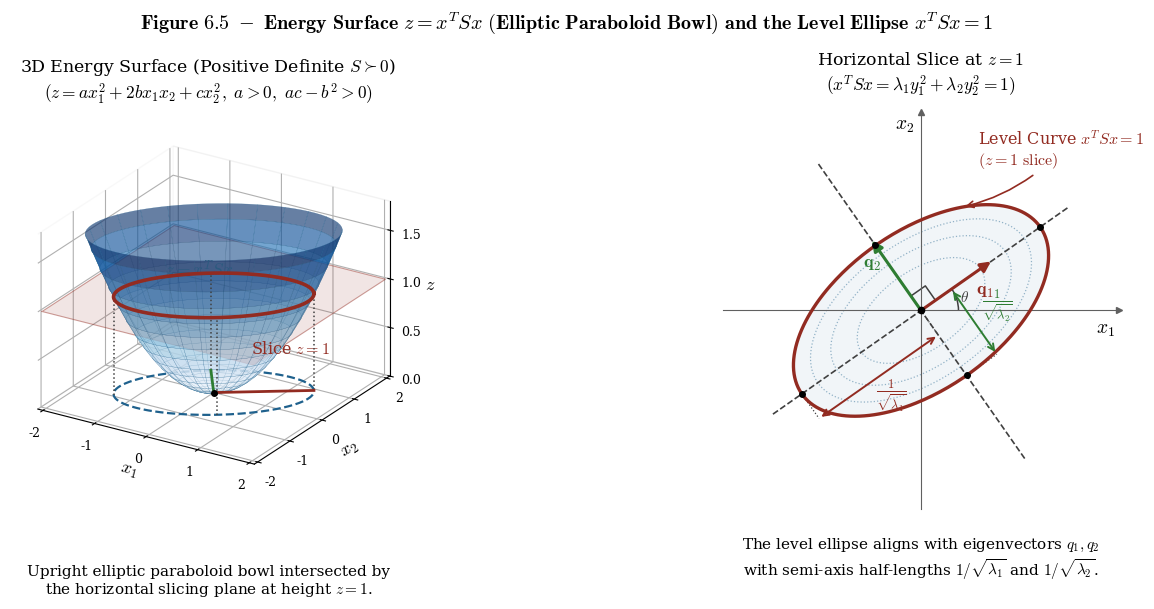

Here is the Python script that generated this plot:
import numpy as np
import matplotlib.pyplot as plt
from matplotlib.patches import Arc

# Set up academic-style LaTeX fonts (matching Figures 6.3 and 6.4)
plt.rcParams['mathtext.fontset'] = 'cm'
plt.rcParams['font.family'] = 'serif'

# ==============================================================================
# Mathematical Setup: Symmetric Positive-Definite Matrix S = Q \Lambda Q^T
# ==============================================================================
# Semi-axis lengths at z = 1: r_1 = 1/sqrt(\lambda_1), r_2 = 1/sqrt(\lambda_2)
r1 = 1.65  # Major semi-axis -> \lambda_1 = 1 / 1.65^2 \approx 0.367
r2 = 0.90  # Minor semi-axis -> \lambda_2 = 1 / 0.90^2 \approx 1.235
lam1 = 1.0 / (r1**2)
lam2 = 1.0 / (r2**2)

# Rotation angle \theta = 35 degrees for eigenvectors Q = [q_1, q_2]
theta_deg = 35
theta = np.deg2rad(theta_deg)
q1 = np.array([np.cos(theta), np.sin(theta)])
q2 = np.array([-np.sin(theta), np.cos(theta)])
Q = np.column_stack((q1, q2))
S = Q @ np.diag([lam1, lam2]) @ Q.T  # S = [[a, b], [b, c]] with a > 0, ac - b^2 > 0

# Consistent color palette (Blue, Red, Green, Dark Grey)
col_blue = '#1f618d'
col_red = '#922b21'
col_green = '#2e7d32'
col_grey = '#404040'

# Create Figure
fig = plt.figure(figsize=(13.5, 6.4))
fig.suptitle(r'$\mathbf{Figure\ 6.5\ -\ Energy\ Surface\ } z = x^T S x\ \mathbf{(Elliptic\ Paraboloid\ Bowl)\ and\ the\ Level\ Ellipse\ } x^T S x = 1$', 
             fontsize=14.5, y=0.96)

# ==============================================================================
# 1. LEFT PANEL: 3D Surface Plot of z = x^T S x (Upright Bowl)
# ==============================================================================
ax1 = fig.add_subplot(1, 2, 1, projection='3d')
ax1.set_proj_type('ortho')  # Orthographic projection for clean textbook geometry

# Parameterize the elliptic paraboloid in polar-elliptical coordinates (h, \phi)
# so the top rim of the bowl is a clean level curve at z_max = 1.65
z_max = 1.65
h_vals = np.linspace(0, np.sqrt(z_max), 45)
phi_vals = np.linspace(0, 2 * np.pi, 80)
H, PHI = np.meshgrid(h_vals, phi_vals)

Y1 = H * r1 * np.cos(PHI)
Y2 = H * r2 * np.sin(PHI)
X1 = Q[0, 0] * Y1 + Q[0, 1] * Y2
X2 = Q[1, 0] * Y1 + Q[1, 1] * Y2
Z = H**2

# Plot the 3D paraboloid bowl
ax1.plot_surface(X1, X2, Z, cmap='Blues', alpha=0.62, edgecolor='#1f618d', 
                 lw=0.2, rstride=3, cstride=3, antialiased=True, zorder=2)

# Semi-transparent horizontal slicing plane at z = 1
plane_lim = 2.05
px, py = np.meshgrid(np.linspace(-plane_lim, plane_lim, 2), np.linspace(-plane_lim, plane_lim, 2))
pz = np.ones_like(px)
ax1.plot_surface(px, py, pz, color=col_red, alpha=0.12, shade=False, zorder=3)
# Thin border around the z = 1 slicing plane
ax1.plot([-plane_lim, plane_lim, plane_lim, -plane_lim, -plane_lim],
         [-plane_lim, -plane_lim, plane_lim, plane_lim, -plane_lim],
         [1, 1, 1, 1, 1], color=col_red, lw=0.8, alpha=0.45, ls='-')

# Level curve at z = 1 (intersection of paraboloid and plane)
t_curve = np.linspace(0, 2 * np.pi, 300)
y_ell = np.vstack((r1 * np.cos(t_curve), r2 * np.sin(t_curve)))
x_ell = Q @ y_ell

ax1.plot(x_ell[0], x_ell[1], np.ones_like(t_curve), color=col_red, lw=2.6, zorder=6)

# Projected shadow ellipse in the base plane (z = 0)
ax1.plot(x_ell[0], x_ell[1], np.zeros_like(t_curve), color=col_blue, lw=1.6, ls='--', zorder=1)

# Vertical dashed drop-lines from the 4 vertices at z = 1 down to z = 0
for v in [r1 * q1, -r1 * q1, r2 * q2, -r2 * q2]:
    ax1.plot([v[0], v[0]], [v[1], v[1]], [0, 1], color=col_grey, ls=':', lw=1.1, zorder=4)

# Eigenvector principal axis rays in the base plane z = 0
ax1.plot([0, r1 * q1[0]], [0, r1 * q1[1]], [0, 0], color=col_red, lw=2.0, zorder=5)
ax1.plot([0, r2 * q2[0]], [0, r2 * q2[1]], [0, 0], color=col_green, lw=2.0, zorder=5)
ax1.plot([0], [0], [0], 'ko', markersize=4, zorder=6)

# 3D Text Annotations
ax1.text(plane_lim - 0.1, -plane_lim + 0.1, 1.08, r'Slice $z = 1$', color=col_red, fontsize=11.5)
ax1.text(0.0, -1.5, 1.52, r'$z = x^T S x$', color=col_blue, fontsize=12.5, fontweight='bold')

# Clean up 3D axes appearance
ax1.set_xlim(-2.1, 2.1)
ax1.set_ylim(-2.1, 2.1)
ax1.set_zlim(0, 1.8)
ax1.set_xticks([-2, -1, 0, 1, 2])
ax1.set_yticks([-2, -1, 0, 1, 2])
ax1.set_zticks([0, 0.5, 1.0, 1.5])
ax1.tick_params(axis='both', which='major', labelsize=9, pad=1)
ax1.set_xlabel(r'$x_1$', fontsize=13, labelpad=-2)
ax1.set_ylabel(r'$x_2$', fontsize=13, labelpad=-2)
ax1.set_zlabel(r'$z$', fontsize=13, labelpad=-4)
ax1.view_init(elev=24, azim=-58)

# Make 3D panes clean white/light-grey
ax1.xaxis.pane.fill = False
ax1.yaxis.pane.fill = False
ax1.zaxis.pane.fill = False
ax1.grid(True, linestyle=':', alpha=0.45)

ax1.set_title("3D Energy Surface (Positive Definite " + r"$S \succ 0$)" + "\n" +
              r"$(z = a x_1^2 + 2 b x_1 x_2 + c x_2^2,\ a > 0,\ ac - b^2 > 0)$", 
              fontsize=12.5, pad=10)
ax1.text2D(0.5, -0.14, "Upright elliptic paraboloid bowl intersected by\n"
                       r"the horizontal slicing plane at height $z = 1$.",
           transform=ax1.transAxes, fontsize=11, ha='center', va='top')

# ==============================================================================
# 2. RIGHT PANEL: Horizontal Slice at z = 1 (Level Ellipse x^T S x = 1)
# ==============================================================================
ax2 = fig.add_subplot(1, 2, 2)
lim = 2.25
ax2.set_xlim(-lim, lim)
ax2.set_ylim(-lim, lim)
ax2.set_aspect('equal')

# Move spines to origin
ax2.spines['left'].set_position('zero')
ax2.spines['bottom'].set_position('zero')
ax2.spines['right'].set_color('none')
ax2.spines['top'].set_color('none')
ax2.spines['left'].set_color('#606060')
ax2.spines['bottom'].set_color('#606060')
ax2.set_xticks([])
ax2.set_yticks([])

# Axis arrowheads and labels
ax2.plot(1, 0, ">", color='#606060', transform=ax2.get_yaxis_transform(), clip_on=False, markersize=5)
ax2.plot(0, 1, "^", color='#606060', transform=ax2.get_xaxis_transform(), clip_on=False, markersize=5)
ax2.text(lim - 0.05, -0.26, r'$x_1$', fontsize=14, ha='right')
ax2.text(-0.30, lim - 0.05, r'$x_2$', fontsize=14, va='top')
ax2.plot(0, 0, 'ko', markersize=4.5, zorder=6)

# Faint inner energy contours (z = 0.25, 0.5, 0.75) to reinforce the 3D bowl slice
for z_sub in [0.25, 0.5, 0.75]:
    scale = np.sqrt(z_sub)
    ax2.plot(scale * x_ell[0], scale * x_ell[1], color=col_blue, ls=':', lw=0.9, alpha=0.45, zorder=1)

# Principal Axes Lines (dashed grey extensions along q_1 and q_2)
ext = 2.05
ax2.plot([-ext * q1[0], ext * q1[0]], [-ext * q1[1], ext * q1[1]], color=col_grey, ls='--', lw=1.2, zorder=2)
ax2.plot([-ext * q2[0], ext * q2[0]], [-ext * q2[1], ext * q2[1]], color=col_grey, ls='--', lw=1.2, zorder=2)

# Level Ellipse x^T S x = 1 (matching the red z = 1 intersection curve from 3D panel)
ax2.plot(x_ell[0], x_ell[1], color=col_red, lw=2.4, zorder=3)
ax2.fill(x_ell[0], x_ell[1], color=col_blue, alpha=0.06, zorder=1)

# Orthogonality right-angle marker at origin
sq = 0.20
ra_pts = np.array([sq * q1, sq * (q1 + q2), sq * q2])
ax2.plot(ra_pts[:, 0], ra_pts[:, 1], color=col_grey, lw=1.1, zorder=2)

# Unit Eigenvectors q_1 (Red) and q_2 (Green)
ax2.annotate('', xy=(q1[0], q1[1]), xytext=(0, 0),
             arrowprops=dict(arrowstyle="-|>", color=col_red, lw=2.2, mutation_scale=15), zorder=5)
ax2.text(q1[0] * 0.62 + 0.12, q1[1] * 0.62 - 0.18, r'$\mathbf{q_1}$', color=col_red, fontsize=13)

ax2.annotate('', xy=(q2[0], q2[1]), xytext=(0, 0),
             arrowprops=dict(arrowstyle="-|>", color=col_green, lw=2.2, mutation_scale=15), zorder=5)
ax2.text(q2[0] * 0.65 - 0.28, q2[1] * 0.65 - 0.05, r'$\mathbf{q_2}$', color=col_green, fontsize=13)

# Dimension Callouts for Semi-Axes 1/sqrt(\lambda_1) and 1/sqrt(\lambda_2)
offset_1 = -0.34 * q2
p0_1, p1_1 = offset_1, -r1 * q1 + offset_1
ax2.plot([0, p0_1[0]], [0, p0_1[1]], color=col_grey, ls=':', lw=0.9)
ax2.plot([-r1 * q1[0], p1_1[0]], [-r1 * q1[1], p1_1[1]], color=col_grey, ls=':', lw=0.9)
ax2.annotate('', xy=p1_1, xytext=p0_1,
             arrowprops=dict(arrowstyle="<->", color=col_red, lw=1.4, mutation_scale=11), zorder=4)
mid_1 = 0.5 * (p0_1 + p1_1) - 0.26 * q2
ax2.text(mid_1[0], mid_1[1], r'$\frac{1}{\sqrt{\lambda_1}}$', color=col_red, fontsize=13, ha='center', va='center')

offset_2 = 0.42 * q1
p0_2, p1_2 = offset_2, -r2 * q2 + offset_2
ax2.plot([0, p0_2[0]], [0, p0_2[1]], color=col_grey, ls=':', lw=0.9)
ax2.plot([-r2 * q2[0], p1_2[0]], [-r2 * q2[1], p1_2[1]], color=col_grey, ls=':', lw=0.9)
ax2.annotate('', xy=p1_2, xytext=p0_2,
             arrowprops=dict(arrowstyle="<->", color=col_green, lw=1.4, mutation_scale=11), zorder=4)
mid_2 = 0.5 * (p0_2 + p1_2) + 0.32 * q1
ax2.text(mid_2[0], mid_2[1], r'$\frac{1}{\sqrt{\lambda_2}}$', color=col_green, fontsize=13, ha='center', va='center')

# Highlight the 4 principal vertices
for v in [r1 * q1, -r1 * q1, r2 * q2, -r2 * q2]:
    ax2.plot(v[0], v[1], 'ko', markersize=4, zorder=5)

# Rotation angle arc \theta
arc = Arc((0, 0), 0.85, 0.85, angle=0, theta1=0, theta2=theta_deg, color=col_grey, lw=1.1)
ax2.add_patch(arc)
ax2.text(0.52 * np.cos(theta / 2), 0.52 * np.sin(theta / 2), r'$\theta$', fontsize=11, color=col_grey, ha='center', va='center')

# Callout pointing to the z = 1 level curve
pt_label = Q @ np.array([r1 * np.cos(np.deg2rad(50)), r2 * np.sin(np.deg2rad(50))])
ax2.annotate(r'Level Curve $x^T S x = 1$' + '\n' + r'$(z = 1\ \mathrm{slice})$', 
             xy=(pt_label[0], pt_label[1]), xytext=(0.65, 1.65),
             fontsize=11.5, color=col_red,
             arrowprops=dict(arrowstyle="->", color=col_red, lw=1.2, connectionstyle="arc3,rad=-0.15"))

ax2.set_title("Horizontal Slice at " + r"$z = 1$" + "\n" + r"$(x^T S x = \lambda_1 y_1^2 + \lambda_2 y_2^2 = 1)$", 
              fontsize=12.5, pad=16)
ax2.text(0, -2.56, r"The level ellipse aligns with eigenvectors $q_1, q_2$" + "\n" +
                   r"with semi-axis half-lengths $1/\sqrt{\lambda_1}$ and $1/\sqrt{\lambda_2}$.", 
         fontsize=11, ha='center', va='top')

plt.tight_layout()
plt.subplots_adjust(top=0.80, bottom=0.18, wspace=0.18)

# Save high-resolution PNG and lossless vector PDF
plt.savefig("figure_6_5_energy_surface_bowl.png", dpi=300, bbox_inches='tight')
plt.savefig("figure_6_5_energy_surface_bowl.pdf", bbox_inches='tight')
plt.show()
